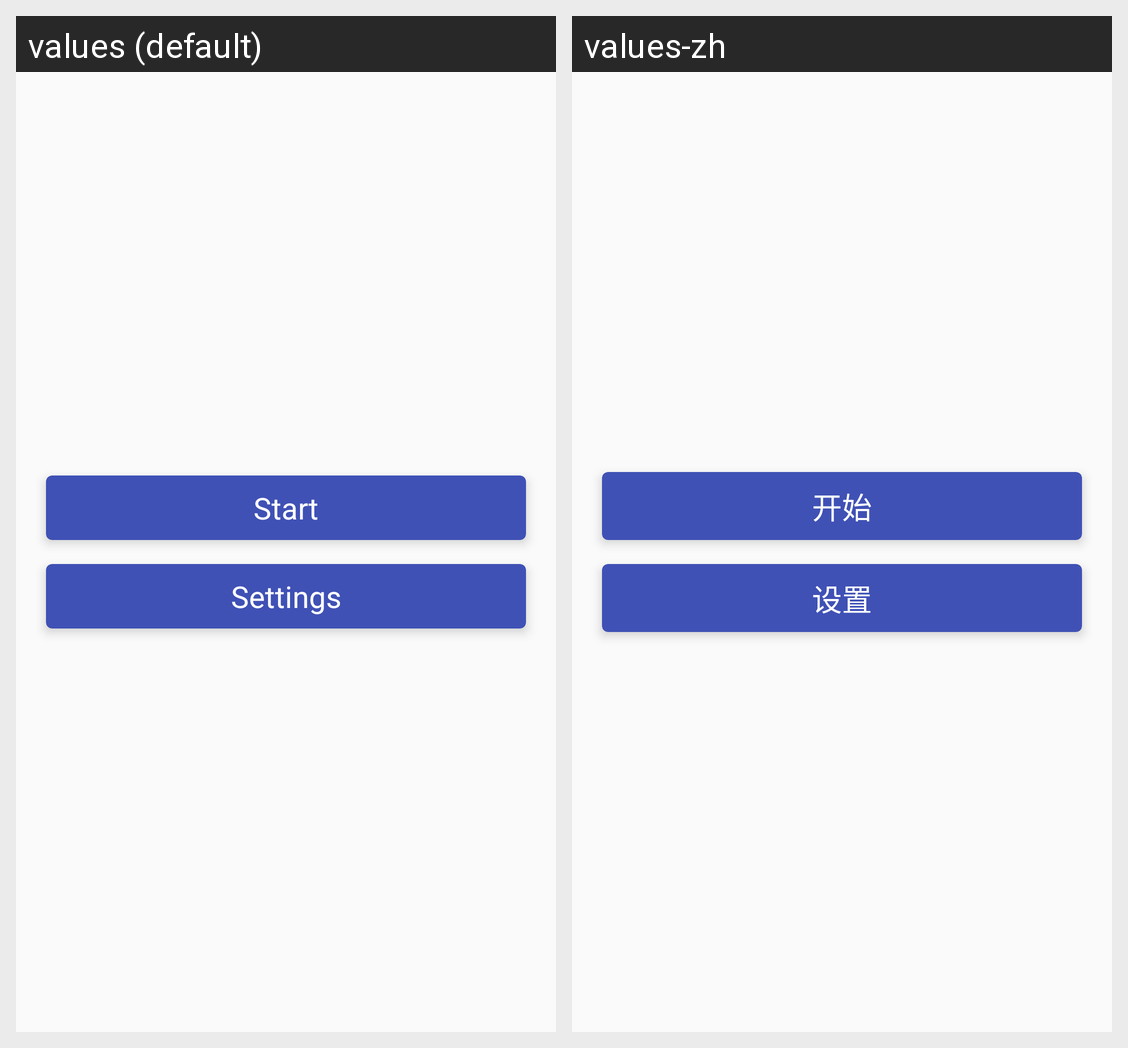

The same Android screen rendered under two of its app's locales, left to right. List the strings drawn on it with the default value and each locale's translation.
Android screen res/layout/activity_main.xml rendered under 2 locales, left to right: values (default), values-zh. Device: Nexus 5 (rendered at 1080×1920; each locale shown at half size, 540×960, under a caption strip naming it); theme AppTheme.
Strings drawn on this screen, with the default value and each locale's value (text and hints the layout hard-codes, and strings that could not be matched under every locale, appear in the picture but are not listed):

start
  values: Start
  values-zh: 开始

config
  values: Settings
  values-zh: 设置
